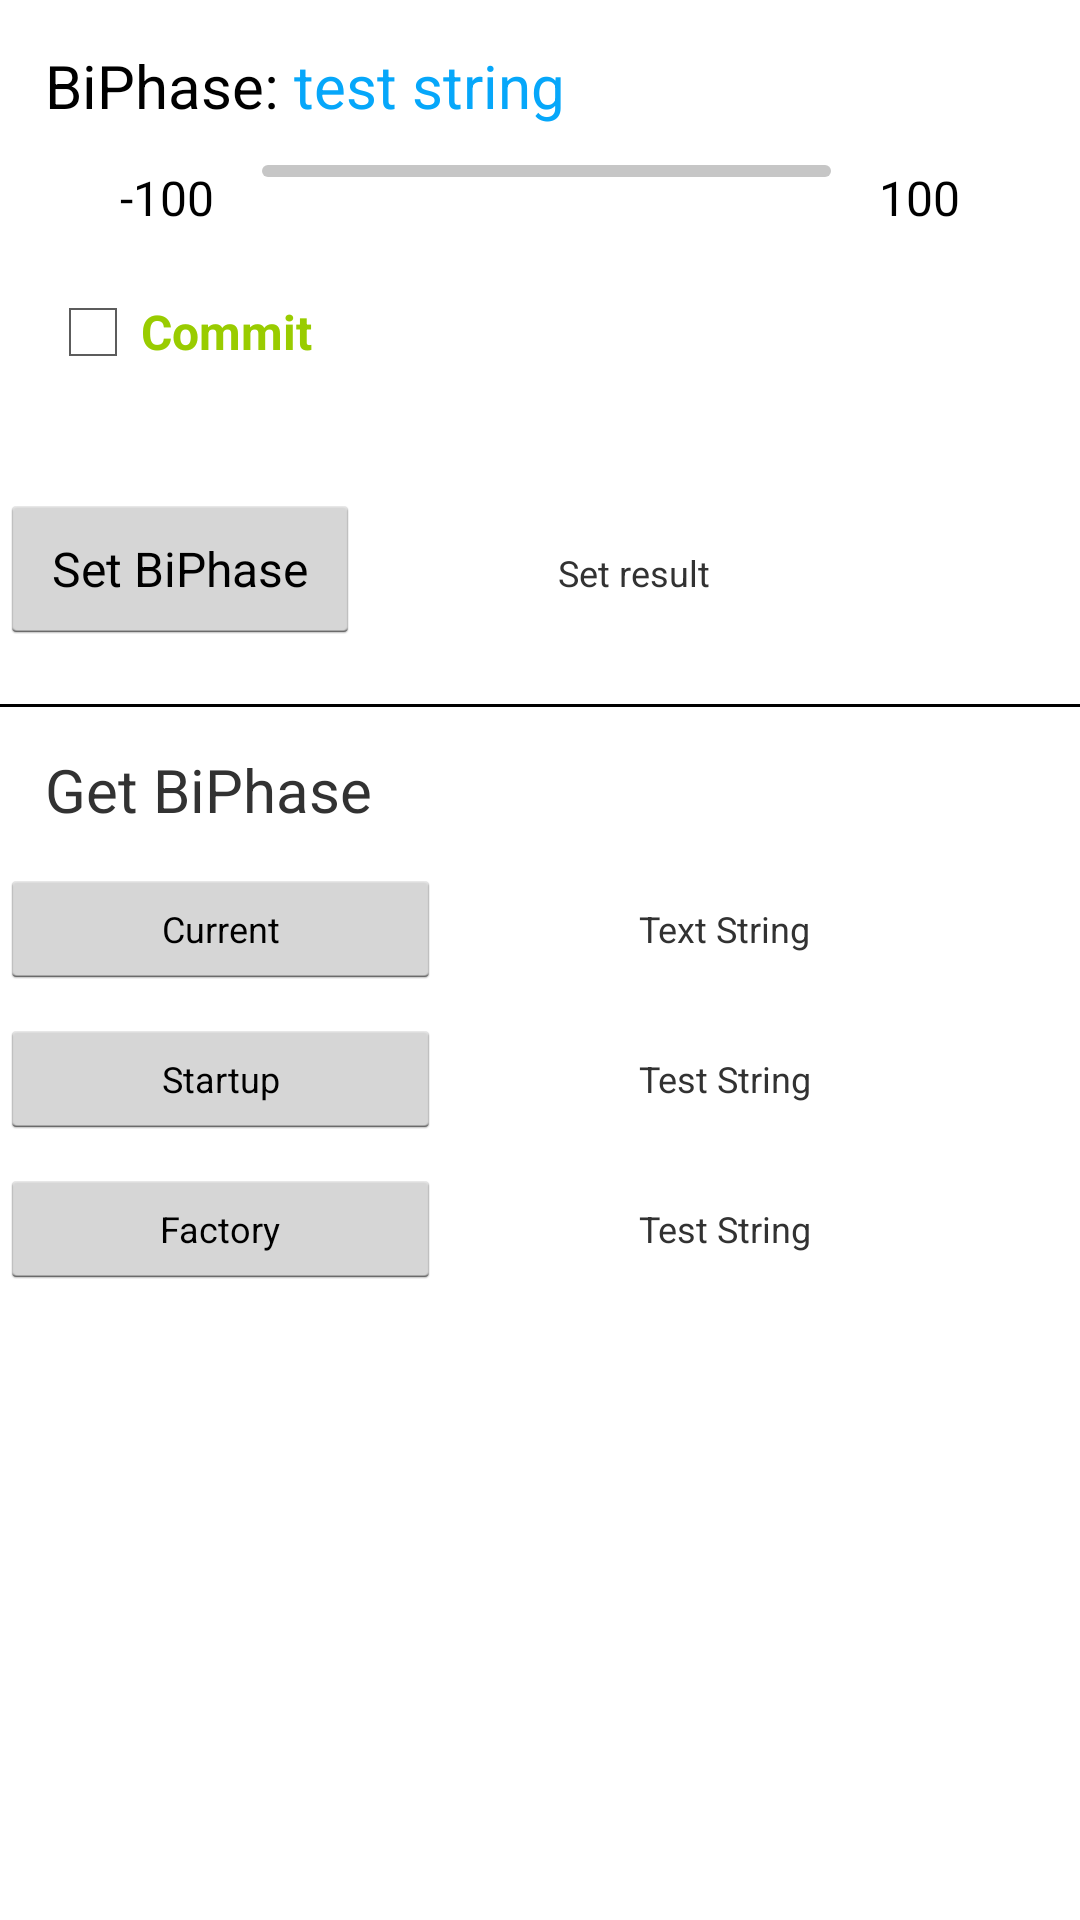

Android layout source for this screen:
<!-- AndroidManifest.xml: application theme AppTheme -->
<!-- res/layout/fragment_phase.xml -->
<?xml version="1.0" encoding="utf-8"?>
<LinearLayout xmlns:android="http://schemas.android.com/apk/res/android"
    android:layout_width="match_parent"
    android:layout_height="match_parent"
    android:orientation="vertical">

    <LinearLayout
        android:layout_width="match_parent"
        android:layout_height="wrap_content"
        android:layout_marginLeft="15dp"
        android:layout_marginTop="15dp"
        android:orientation="horizontal">

        <TextView
            android:id="@+id/fragment_phase_tv_title_set"
            android:singleLine="true"
            android:layout_width="wrap_content"
            android:layout_height="40dp"
            android:text="BiPhase: "
            android:textSize="20sp"
            android:textAppearance="@style/TextAppearance.AppCompat.Body1" />

        <TextView
            android:id="@+id/fragment_phase_tv_set_curr_value"
            android:layout_width="fill_parent"
            android:layout_height="40dp"
            android:textSize="20sp"
            android:text="test string"
            android:textColor="#06a7fa" />
    </LinearLayout>

    <LinearLayout
        android:layout_width="match_parent"
        android:layout_height="wrap_content"
        android:layout_marginLeft="40dp"
        android:layout_marginRight="40dp"
        android:orientation="horizontal">

        <TextView
            android:layout_width="wrap_content"
            android:layout_height="match_parent"
            android:layout_marginBottom="3dp"
            android:gravity="bottom"
            android:text="-100"
            android:textColor="#000"
            android:textSize="16sp" />

        <LinearLayout
            android:id="@+id/ll_parent"
            android:layout_width="0dp"
            android:layout_height="match_parent"
            android:layout_weight="1"
            android:orientation="vertical">

            <SeekBar
                android:id="@+id/fragment_phase_seekbar_phase"
                android:layout_width="fill_parent"
                android:layout_height="wrap_content"
                android:focusable="true"
                android:maxHeight="4dp"
                android:minHeight="4dp"
                android:progressDrawable="@drawable/seek_bar_progress_bg"
                android:thumb="@drawable/thumb_icon" />
        </LinearLayout>

        <TextView
            android:id="@+id/fragment_phase_tv_max"
            android:layout_width="wrap_content"
            android:layout_height="match_parent"
            android:layout_marginBottom="3dp"
            android:gravity="bottom"
            android:text="100"
            android:textColor="#000"
            android:textSize="16sp" />
    </LinearLayout>
    <LinearLayout
        android:layout_width="match_parent"
        android:layout_height="50dp"
        android:layout_marginLeft="15dp"
        android:layout_marginTop="15dp"
        android:orientation="horizontal">

        <CheckBox
            android:id="@+id/checkbox_commit_phase"
            android:layout_width="wrap_content"
            android:layout_height="wrap_content"
            android:text="Commit "
            android:textColor="@android:color/holo_green_light"
            android:textSize="16sp"
            android:textStyle="bold" />

    </LinearLayout>

    <LinearLayout
        android:layout_width="match_parent"
        android:layout_height="50dp"
        android:layout_marginTop="20dp"
        android:orientation="horizontal">

        <Button
            android:id="@+id/fragment_phase_btn_set"
            android:layout_width="120sp"
            android:layout_height="match_parent"
            android:text="Set BiPhase"
            android:textSize="16dp" />
        <TextView
            android:id="@+id/fragment_set_phase_result"
            android:layout_width="wrap_content"
            android:layout_height="wrap_content"
            android:layout_marginLeft="66dp"
            android:text="Set result"
            android:textSize="12dp" />

    </LinearLayout>

    <LinearLayout
        android:layout_width="match_parent"
        android:layout_height="15dp"
        android:layout_marginTop="20dp"
        android:orientation="horizontal">

        <TextView
            android:layout_width="fill_parent"
            android:layout_height="1dp"
            android:background="#000000" />
    </LinearLayout>

    <LinearLayout
        android:layout_width="match_parent"
        android:layout_height="wrap_content"
        android:layout_marginLeft="15dp"
        android:orientation="horizontal">

        <TextView
            android:id="@+id/fragment_phase_tv_title_get"
            android:layout_width="fill_parent"
            android:layout_height="40dp"
            android:layout_weight="5"
            android:text="Get BiPhase"
            android:textSize="20dp" />

    </LinearLayout>

    <LinearLayout
        android:layout_width="match_parent"
        android:layout_height="50dp"
        android:orientation="horizontal">

        <Button
            android:id="@+id/fragment_phase_btn_get_current"
            android:layout_width="40dp"
            android:layout_height="40dp"
            android:layout_weight="1"
            android:text="Current"
            android:textSize="12dp" />

        <TextView
            android:id="@+id/fragment_phase_tv_get_current"
            android:layout_width="40dp"
            android:layout_height="30dp"
            android:layout_marginLeft="66dp"
            android:layout_weight="1"
            android:text="Text String"
            android:textSize="12dp" />
    </LinearLayout>

    <LinearLayout
        android:layout_width="match_parent"
        android:layout_height="50dp"
        android:orientation="horizontal">

        <Button
            android:id="@+id/fragment_phase_btn_get_startup"
            android:layout_width="40dp"
            android:layout_height="40dp"
            android:layout_weight="1"
            android:text="Startup"
            android:textSize="12dp" />

        <TextView
            android:id="@+id/fragment_phase_tv_get_startup"
            android:layout_width="40dp"
            android:layout_height="30dp"
            android:layout_marginLeft="66dp"
            android:layout_weight="1"
            android:text="Test String"
            android:textSize="12dp" />
    </LinearLayout>

    <LinearLayout
        android:layout_width="match_parent"
        android:layout_height="50dp"
        android:orientation="horizontal">

        <Button
            android:id="@+id/fragment_phase_btn_get_factory"
            android:layout_width="40dp"
            android:layout_height="40dp"
            android:layout_weight="1"
            android:text="Factory"
            android:textSize="12dp" />

        <TextView
            android:id="@+id/fragment_phase_tv_get_factory"
            android:layout_width="40dp"
            android:layout_height="30dp"
            android:layout_marginLeft="66dp"
            android:layout_weight="1"
            android:text="Test String"
            android:textSize="12dp" />
    </LinearLayout>

</LinearLayout>
<!-- resources referenced by this layout -->
<resources>
  <!-- drawable seek_bar_progress_bg (drawable) -->
  <?xml version="1.0" encoding="utf-8"?>
  <layer-list
      xmlns:android="http://schemas.android.com/apk/res/android">
      <item android:id="@android:id/background">
          <shape>
              <solid android:color="#c6c6c6" />
              <corners android:radius="3dp"/>
          </shape>
      </item>
      <item android:id="@android:id/secondaryProgress">
          <clip>
              <shape>
                  <solid android:color="#c6c6c6" />
                  <corners android:radius="3dp"/>
              </shape>
          </clip>
      </item>
      <item android:id="@android:id/progress">
          <clip>
              <shape>
                  <solid android:color="#06a7fa" />
                  <corners android:radius="3dp"/>
              </shape>
          </clip>
      </item>
  </layer-list>
  <style name="AppTheme" parent="AppBaseTheme">
          
  
      </style>
  <style name="AppBaseTheme" parent="android:Theme.Holo.Light.DarkActionBar">
          
      </style>
</resources>
